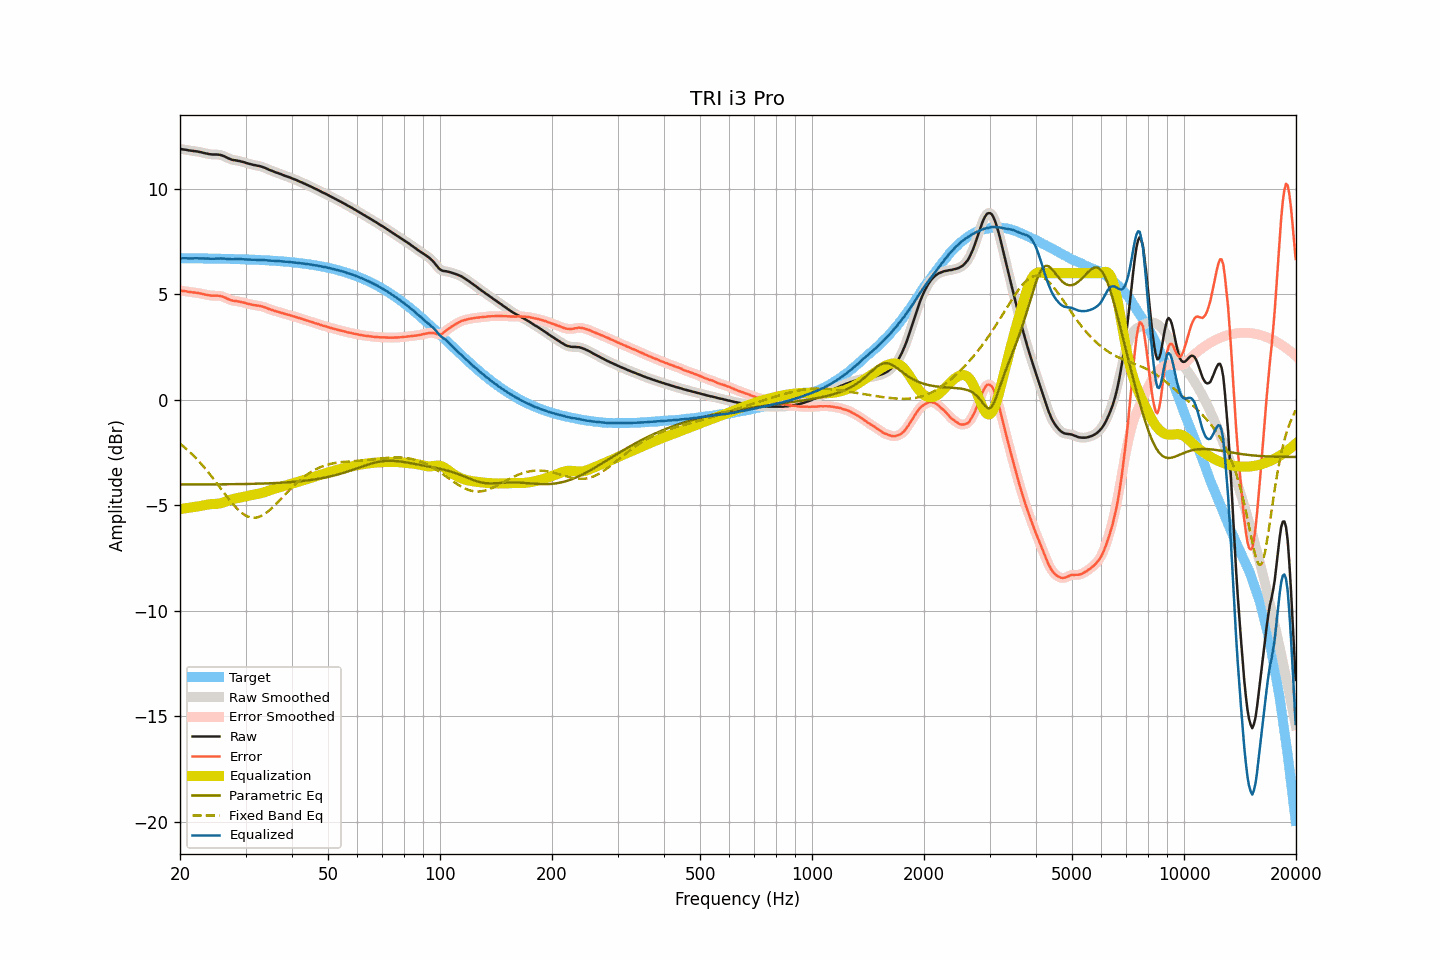

The table this chart was drawn from, first rows:
frequency, raw, smoothed, error, error_smoothed, equalization, parametric_eq, fixed_band_eq, equalized_raw, equalized_smoothed, target
20.00, 11.89, 11.89, 5.19, 5.18, -5.18, -4.02, -2.08, 6.71, 6.71, 6.71
20.20, 11.87, 11.88, 5.17, 5.17, -5.17, -4.02, -2.14, 6.70, 6.71, 6.71
20.40, 11.86, 11.87, 5.16, 5.16, -5.16, -4.02, -2.20, 6.71, 6.71, 6.71
20.61, 11.85, 11.85, 5.15, 5.15, -5.15, -4.02, -2.27, 6.71, 6.71, 6.71
20.81, 11.84, 11.84, 5.14, 5.13, -5.14, -4.02, -2.33, 6.71, 6.70, 6.71
21.02, 11.82, 11.83, 5.12, 5.12, -5.12, -4.02, -2.40, 6.70, 6.70, 6.71
21.23, 11.81, 11.81, 5.11, 5.11, -5.11, -4.02, -2.47, 6.70, 6.70, 6.70
21.44, 11.80, 11.80, 5.10, 5.10, -5.10, -4.01, -2.55, 6.70, 6.70, 6.70
21.66, 11.79, 11.79, 5.09, 5.09, -5.09, -4.01, -2.62, 6.70, 6.70, 6.70
21.87, 11.78, 11.78, 5.08, 5.08, -5.08, -4.01, -2.70, 6.70, 6.70, 6.70
22.09, 11.77, 11.77, 5.07, 5.07, -5.07, -4.01, -2.77, 6.70, 6.70, 6.70
22.31, 11.76, 11.76, 5.06, 5.06, -5.06, -4.01, -2.85, 6.71, 6.70, 6.70
22.54, 11.74, 11.75, 5.04, 5.05, -5.04, -4.01, -2.94, 6.70, 6.70, 6.70
22.76, 11.73, 11.73, 5.04, 5.03, -5.03, -4.01, -3.02, 6.70, 6.70, 6.70
22.99, 11.71, 11.71, 5.02, 5.01, -5.01, -4.01, -3.11, 6.70, 6.70, 6.70
23.22, 11.69, 11.70, 5.00, 5.00, -5.00, -4.01, -3.20, 6.70, 6.70, 6.70
23.45, 11.67, 11.68, 4.98, 4.98, -4.98, -4.01, -3.29, 6.69, 6.69, 6.70
23.69, 11.66, 11.66, 4.97, 4.97, -4.97, -4.01, -3.38, 6.70, 6.69, 6.69
23.92, 11.64, 11.65, 4.95, 4.95, -4.96, -4.01, -3.47, 6.69, 6.69, 6.69
24.16, 11.63, 11.63, 4.94, 4.94, -4.95, -4.01, -3.57, 6.68, 6.68, 6.69
24.40, 11.62, 11.63, 4.93, 4.93, -4.94, -4.01, -3.67, 6.68, 6.68, 6.69
24.65, 11.62, 11.62, 4.93, 4.93, -4.94, -4.01, -3.77, 6.68, 6.68, 6.69
24.89, 11.62, 11.62, 4.94, 4.93, -4.94, -4.01, -3.86, 6.69, 6.69, 6.69
25.14, 11.62, 11.62, 4.94, 4.93, -4.93, -4.01, -3.97, 6.69, 6.69, 6.69
25.39, 11.61, 11.62, 4.93, 4.93, -4.92, -4.01, -4.07, 6.69, 6.69, 6.69
25.65, 11.60, 11.60, 4.92, 4.92, -4.91, -4.01, -4.17, 6.70, 6.69, 6.68
25.91, 11.58, 11.58, 4.90, 4.90, -4.89, -4.01, -4.27, 6.69, 6.69, 6.68
26.16, 11.55, 11.56, 4.87, 4.87, -4.87, -4.01, -4.37, 6.69, 6.69, 6.68
26.43, 11.52, 11.52, 4.84, 4.84, -4.84, -4.01, -4.47, 6.69, 6.68, 6.68
26.69, 11.48, 11.48, 4.81, 4.81, -4.81, -4.00, -4.57, 6.68, 6.68, 6.68
26.96, 11.44, 11.45, 4.77, 4.77, -4.78, -4.00, -4.67, 6.67, 6.67, 6.68
27.23, 11.41, 11.41, 4.74, 4.74, -4.75, -4.00, -4.77, 6.66, 6.66, 6.67
27.50, 11.38, 11.39, 4.71, 4.71, -4.72, -4.00, -4.86, 6.66, 6.66, 6.67
27.77, 11.36, 11.37, 4.69, 4.70, -4.70, -4.00, -4.95, 6.66, 6.66, 6.67
28.05, 11.35, 11.35, 4.69, 4.68, -4.69, -4.00, -5.04, 6.67, 6.67, 6.67
28.33, 11.34, 11.34, 4.68, 4.67, -4.67, -4.00, -5.12, 6.67, 6.67, 6.67
28.62, 11.32, 11.33, 4.66, 4.66, -4.66, -4.00, -5.20, 6.67, 6.67, 6.66
28.90, 11.31, 11.31, 4.65, 4.65, -4.64, -4.00, -5.27, 6.67, 6.67, 6.66
29.19, 11.29, 11.29, 4.63, 4.63, -4.63, -4.00, -5.34, 6.66, 6.66, 6.66
29.48, 11.27, 11.27, 4.62, 4.62, -4.61, -3.99, -5.39, 6.66, 6.66, 6.66
29.78, 11.25, 11.25, 4.60, 4.60, -4.60, -3.99, -5.45, 6.66, 6.66, 6.65
30.08, 11.22, 11.23, 4.57, 4.58, -4.58, -3.99, -5.49, 6.65, 6.65, 6.65
30.38, 11.20, 11.20, 4.55, 4.56, -4.56, -3.99, -5.53, 6.65, 6.65, 6.65
30.68, 11.18, 11.18, 4.54, 4.54, -4.54, -3.99, -5.56, 6.64, 6.64, 6.65
30.99, 11.16, 11.16, 4.52, 4.52, -4.52, -3.99, -5.58, 6.64, 6.64, 6.64
31.30, 11.14, 11.14, 4.50, 4.50, -4.51, -3.98, -5.59, 6.64, 6.64, 6.64
31.61, 11.12, 11.13, 4.49, 4.49, -4.49, -3.98, -5.59, 6.63, 6.63, 6.64
31.93, 11.11, 11.11, 4.48, 4.48, -4.48, -3.98, -5.59, 6.63, 6.63, 6.63
32.24, 11.09, 11.10, 4.46, 4.47, -4.47, -3.98, -5.58, 6.63, 6.63, 6.63
32.57, 11.08, 11.08, 4.46, 4.46, -4.45, -3.98, -5.55, 6.63, 6.63, 6.63
32.89, 11.06, 11.06, 4.44, 4.44, -4.43, -3.97, -5.52, 6.63, 6.63, 6.62
33.22, 11.04, 11.04, 4.42, 4.42, -4.42, -3.97, -5.49, 6.63, 6.63, 6.62
33.55, 11.01, 11.02, 4.40, 4.40, -4.39, -3.97, -5.44, 6.62, 6.62, 6.62
33.89, 10.98, 10.98, 4.37, 4.37, -4.37, -3.97, -5.39, 6.61, 6.61, 6.61
34.23, 10.95, 10.95, 4.35, 4.34, -4.34, -3.96, -5.34, 6.61, 6.61, 6.61
34.57, 10.91, 10.92, 4.31, 4.31, -4.32, -3.96, -5.28, 6.60, 6.60, 6.60
34.92, 10.88, 10.88, 4.29, 4.29, -4.29, -3.96, -5.21, 6.59, 6.60, 6.60
35.27, 10.85, 10.85, 4.26, 4.26, -4.26, -3.95, -5.14, 6.59, 6.59, 6.59
35.62, 10.82, 10.82, 4.23, 4.23, -4.24, -3.95, -5.07, 6.59, 6.59, 6.59
35.97, 10.79, 10.79, 4.21, 4.21, -4.21, -3.95, -5.00, 6.58, 6.58, 6.58
... 635 more rows
